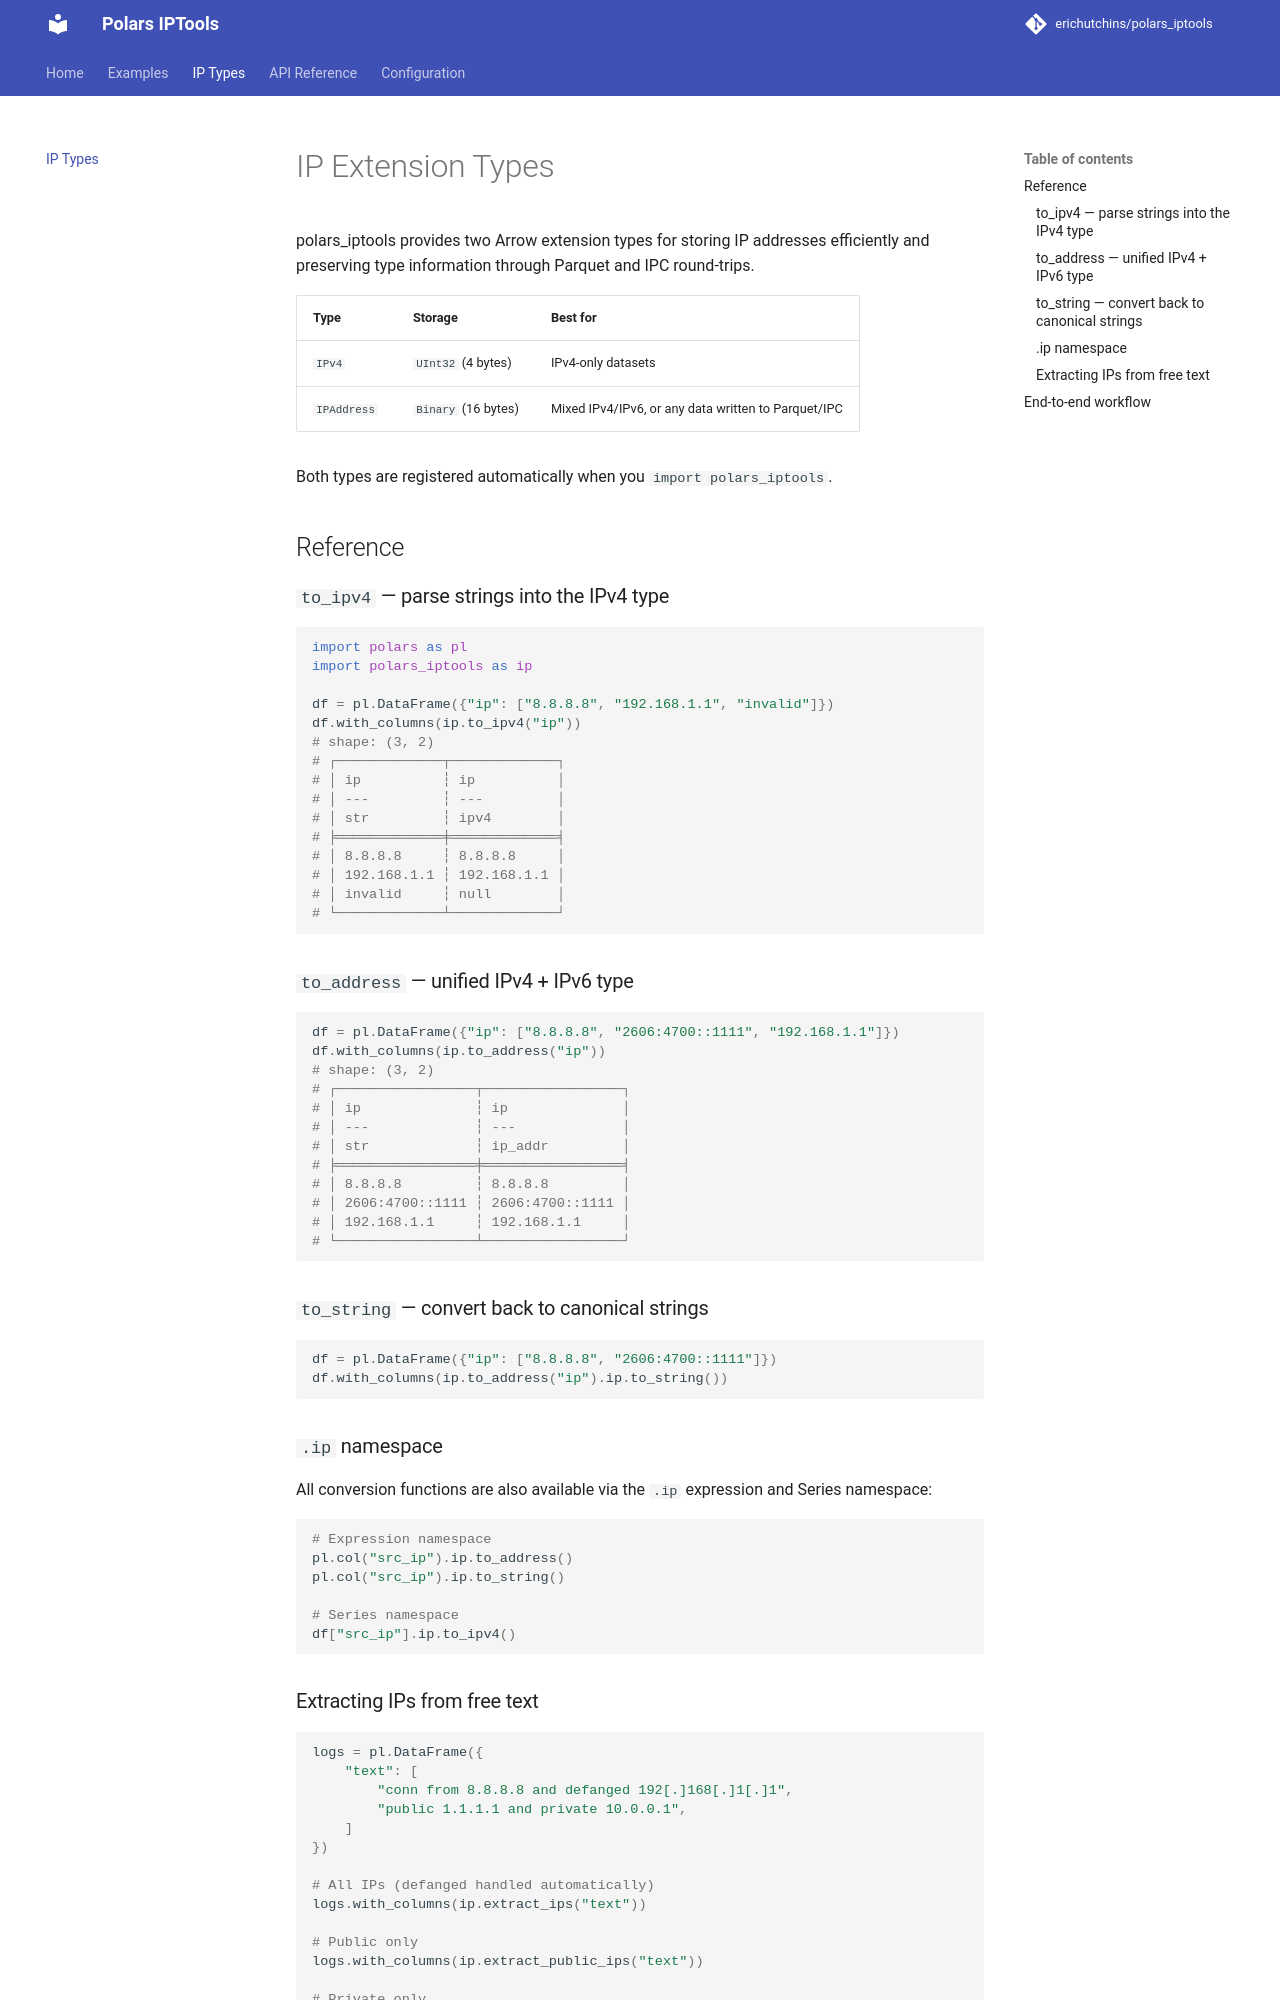

repository: erichutchins/polars_iptools · page: ip-types/index.html · generator: mkdocs

# IP Extension Types

polars_iptools provides two Arrow extension types for storing IP addresses
efficiently and preserving type information through Parquet and IPC round-trips.

| Type | Storage | Best for |
|------|---------|----------|
| `IPv4` | `UInt32` (4 bytes) | IPv4-only datasets |
| `IPAddress` | `Binary` (16 bytes) | Mixed IPv4/IPv6, or any data written to Parquet/IPC |

Both types are registered automatically when you `import polars_iptools`.

## Reference

### `to_ipv4` — parse strings into the IPv4 type

```python
import polars as pl
import polars_iptools as ip

df = pl.DataFrame({"ip": ["8.8.8.8", "192.168.1.1", "invalid"]})
df.with_columns(ip.to_ipv4("ip"))
# shape: (3, 2)
# ┌─────────────┬─────────────┐
# │ ip          ┆ ip          │
# │ ---         ┆ ---         │
# │ str         ┆ ipv4        │
# ╞═════════════╪═════════════╡
# │ 8.8.8.8     ┆ 8.8.8.8     │
# │ 192.168.1.1 ┆ 192.168.1.1 │
# │ invalid     ┆ null        │
# └─────────────┴─────────────┘
```

### `to_address` — unified IPv4 + IPv6 type

```python
df = pl.DataFrame({"ip": ["8.8.8.8", "2606:4700::1111", "192.168.1.1"]})
df.with_columns(ip.to_address("ip"))
# shape: (3, 2)
# ┌─────────────────┬─────────────────┐
# │ ip              ┆ ip              │
# │ ---             ┆ ---             │
# │ str             ┆ ip_addr         │
# ╞═════════════════╪═════════════════╡
# │ 8.8.8.8         ┆ 8.8.8.8         │
# │ 2606:4700::1111 ┆ 2606:4700::1111 │
# │ 192.168.1.1     ┆ 192.168.1.1     │
# └─────────────────┴─────────────────┘
```

### `to_string` — convert back to canonical strings

```python
df = pl.DataFrame({"ip": ["8.8.8.8", "2606:4700::1111"]})
df.with_columns(ip.to_address("ip").ip.to_string())
```

### `.ip` namespace

All conversion functions are also available via the `.ip` expression and
Series namespace:

```python
# Expression namespace
pl.col("src_ip").ip.to_address()
pl.col("src_ip").ip.to_string()

# Series namespace
df["src_ip"].ip.to_ipv4()
```

### Extracting IPs from free text

```python
logs = pl.DataFrame({
    "text": [
        "conn from 8.8.8.8 and defanged 192[.]168[.]1[.]1",
        "public 1.1.1.1 and private 10.0.0.1",
    ]
})

# All IPs (defanged handled automatically)
logs.with_columns(ip.extract_ips("text"))

# Public only
logs.with_columns(ip.extract_public_ips("text"))

# Private only
logs.with_columns(ip.extract_private_ips("text"))

# With individual filters
logs.with_columns(
    ip.extract_ips("text", ipv6=True, ignore_loopback=True)
)
```
